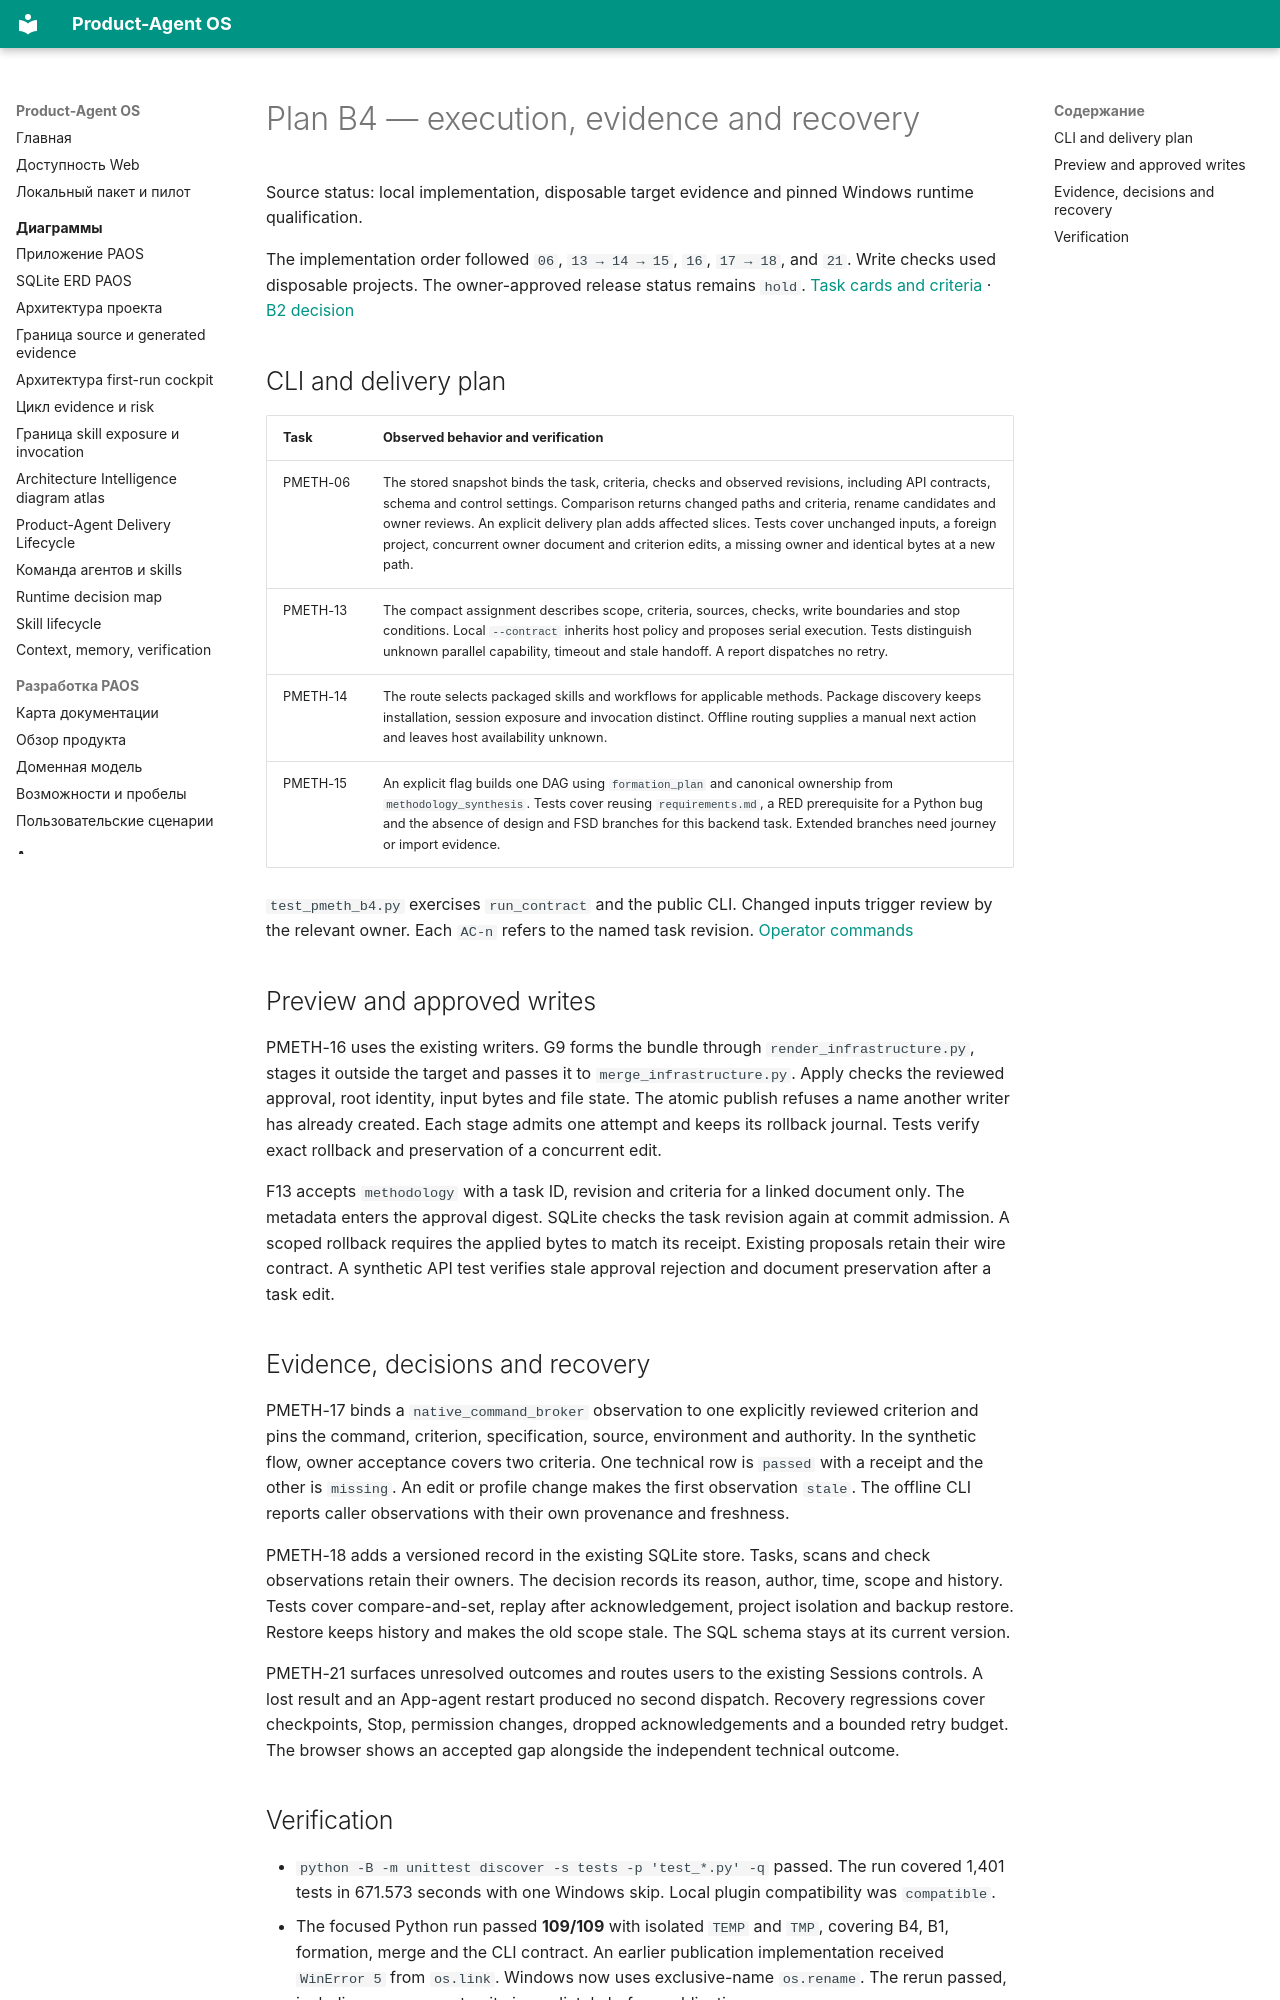

repository: alexroadcaster/product-agent-os · page: superpowers/specs/paos-pmeth-b4-evidence.en.html · generator: mkdocs

# Plan B4 — execution, evidence and recovery

Source status: local implementation, disposable target evidence and pinned Windows runtime qualification.

The implementation order followed `06`, `13 → 14 → 15`, `16`, `17 → 18`, and
`21`. Write checks used disposable projects. The owner-approved release status
remains `hold`. [Task cards and criteria](../../planning/user-project-methodologies-2026-11-15.en.md#delivery-groups) · [B2 decision](paos-pmeth-b2-evidence.en.md#rollout-decision)

## CLI and delivery plan {#cli-planning}

| Task | Observed behavior and verification |
| --- | --- |
| PMETH-06 | The stored snapshot binds the task, criteria, checks and observed revisions, including API contracts, schema and control settings. Comparison returns changed paths and criteria, rename candidates and owner reviews. An explicit delivery plan adds affected slices. Tests cover unchanged inputs, a foreign project, concurrent owner document and criterion edits, a missing owner and identical bytes at a new path. |
| PMETH-13 | The compact assignment describes scope, criteria, sources, checks, write boundaries and stop conditions. Local `--contract` inherits host policy and proposes serial execution. Tests distinguish unknown parallel capability, timeout and stale handoff. A report dispatches no retry. |
| PMETH-14 | The route selects packaged skills and workflows for applicable methods. Package discovery keeps installation, session exposure and invocation distinct. Offline routing supplies a manual next action and leaves host availability unknown. |
| PMETH-15 | An explicit flag builds one DAG using `formation_plan` and canonical ownership from `methodology_synthesis`. Tests cover reusing `requirements.md`, a RED prerequisite for a Python bug and the absence of design and FSD branches for this backend task. Extended branches need journey or import evidence. |

`test_pmeth_b4.py` exercises `run_contract` and the public CLI. Changed inputs
trigger review by the relevant owner. Each `AC-n` refers to the named task
revision. [Operator commands](../../product-agent-os/methodology-intelligence.en.md#methodology-execution)

## Preview and approved writes {#approved-writes}

PMETH-16 uses the existing writers. G9 forms the bundle through
`render_infrastructure.py`, stages it outside the target and passes it to
`merge_infrastructure.py`. Apply checks the reviewed approval, root identity,
input bytes and file state. The atomic publish refuses a name another writer has
already created. Each stage admits one attempt and keeps its rollback journal.
Tests verify exact rollback and preservation of a concurrent edit.

F13 accepts `methodology` with a task ID, revision and criteria for a linked
document only. The metadata enters the approval digest. SQLite checks the task
revision again at commit admission. A scoped rollback requires the applied bytes
to match its receipt. Existing proposals retain their wire contract. A synthetic
API test verifies stale approval rejection and document preservation after a task edit.

## Evidence, decisions and recovery {#evidence-and-recovery}

PMETH-17 binds a `native_command_broker` observation to one explicitly reviewed
criterion and pins the command, criterion, specification, source, environment and
authority. In the synthetic flow, owner acceptance covers two criteria. One
technical row is `passed` with a receipt and the other is `missing`. An edit or
profile change makes the first observation `stale`. The offline CLI reports
caller observations with their own provenance and freshness.

PMETH-18 adds a versioned record in the existing SQLite store. Tasks, scans and
check observations retain their owners. The decision records its reason, author,
time, scope and history. Tests cover compare-and-set, replay after acknowledgement,
project isolation and backup restore. Restore keeps history and makes the old scope
stale. The SQL schema stays at its current version.

PMETH-21 surfaces unresolved outcomes and routes users to the existing Sessions
controls. A lost result and an App-agent restart produced no second dispatch.
Recovery regressions cover checkpoints, Stop, permission changes, dropped
acknowledgements and a bounded retry budget. The browser shows an accepted gap
alongside the independent technical outcome.
